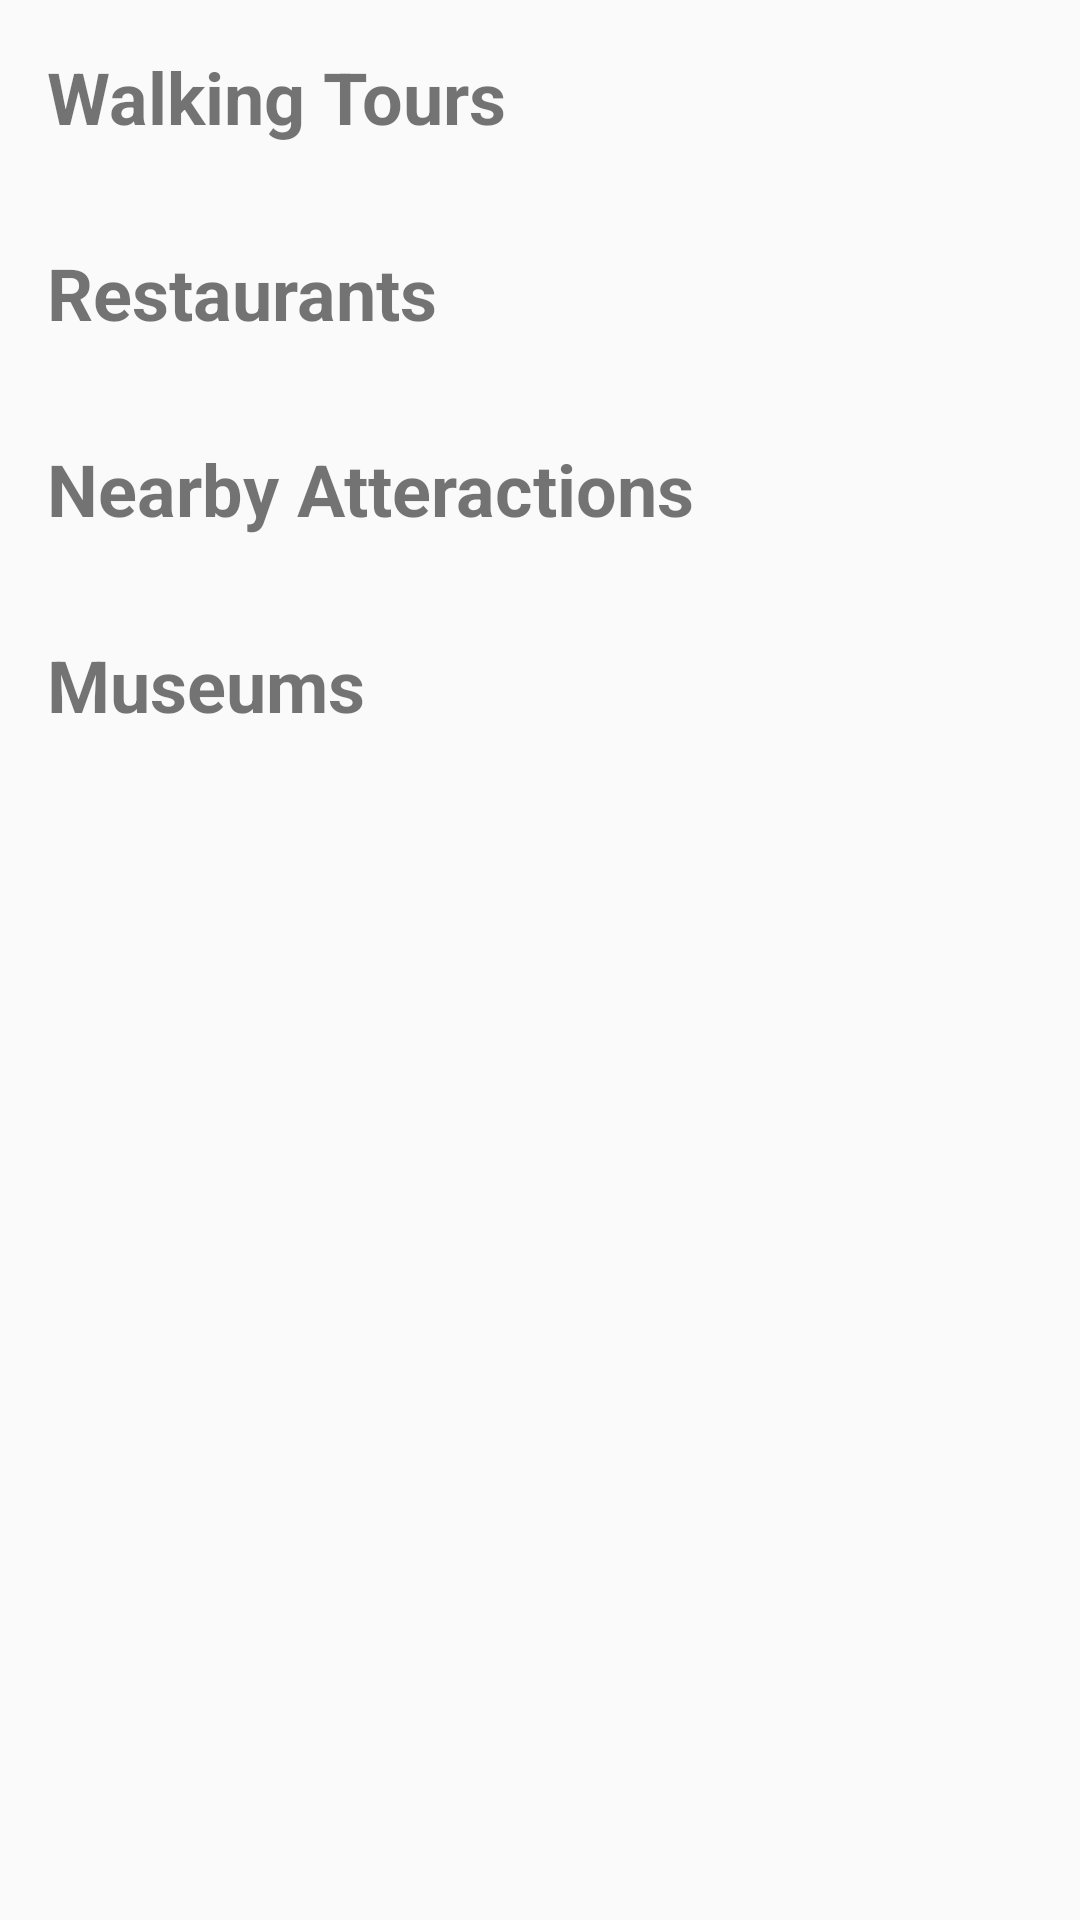

Produce the Android XML layout that renders to this screen, including the resource entries it uses.
<!-- AndroidManifest.xml: application theme AppTheme -->
<!-- res/layout/activity_main.xml -->
<?xml version="1.0" encoding="utf-8"?>
<LinearLayout xmlns:android="http://schemas.android.com/apk/res/android"
    xmlns:tools="http://schemas.android.com/tools"
    android:id="@+id/activity_main"
    android:layout_width="match_parent"
    android:layout_height="match_parent"
    android:orientation="vertical"
    android:paddingBottom="@dimen/activity_vertical_margin"
    android:paddingLeft="@dimen/activity_horizontal_margin"
    android:paddingRight="@dimen/activity_horizontal_margin"
    android:paddingTop="@dimen/activity_vertical_margin"
    tools:context="com.example.android.bostontourguide.MainActivity">

    <TextView
        android:id="@+id/walkingTours"
        style="@style/MainPageOptions"
        android:layout_width="match_parent"
        android:layout_height="wrap_content"
        android:text="@string/WalkingTours" />

    <View
        android:layout_width="match_parent"
        android:layout_height="1dp"
        android:backgroundTint="@color/colorPrimaryDark" />

    <TextView
        android:id="@+id/restaurants"
        style="@style/MainPageOptions"
        android:layout_width="match_parent"
        android:layout_height="wrap_content"
        android:text="@string/Restaurants" />

    <View
        android:layout_width="match_parent"
        android:layout_height="1dp"
        android:backgroundTint="@color/colorPrimaryDark" />

    <TextView
        android:id="@+id/nearbyAttractions"
        style="@style/MainPageOptions"
        android:layout_width="match_parent"
        android:layout_height="wrap_content"
        android:text="@string/NearbyAttractions" />

    <View
        android:layout_width="match_parent"
        android:layout_height="1dp"
        android:backgroundTint="@color/colorPrimaryDark" />

    <TextView
        android:id="@+id/museums"
        style="@style/MainPageOptions"
        android:layout_width="match_parent"
        android:layout_height="wrap_content"
        android:text="@string/Museums" />

    <View
        android:layout_width="match_parent"
        android:layout_height="1dp"
        android:backgroundTint="@color/colorPrimaryDark" />
</LinearLayout>
<!-- resources referenced by this layout -->
<resources>
  <string name="Museums">Museums</string>
  <string name="NearbyAttractions">Nearby Atteractions</string>
  <string name="Restaurants">Restaurants</string>
  <string name="WalkingTours">Walking Tours</string>
  <style name="MainPageOptions">
          <item name="android:padding">16dp</item>
          <item name="android:textSize">24sp</item>
          <item name="android:textStyle">bold</item>
      </style>
  <style name="AppTheme" parent="Theme.AppCompat.Light.DarkActionBar">
          
          <item name="colorPrimary">@color/colorPrimary</item>
          <item name="colorPrimaryDark">@color/colorPrimaryDark</item>
          <item name="colorAccent">@color/colorAccent</item>
      </style>
  <!-- not gathered from this repository: default colours our renderer supplied (Android Studio template values) -->
  <color name="colorPrimary">#FF6200EE</color>
  <color name="colorPrimaryDark">#FF3700B3</color>
  <color name="colorAccent">#FF03DAC5</color>
</resources>
